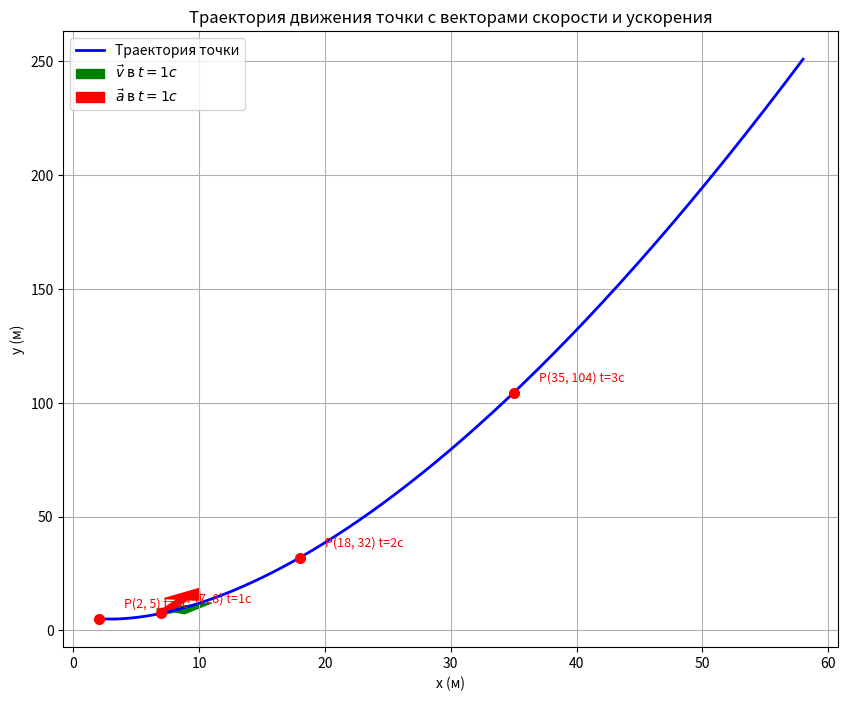
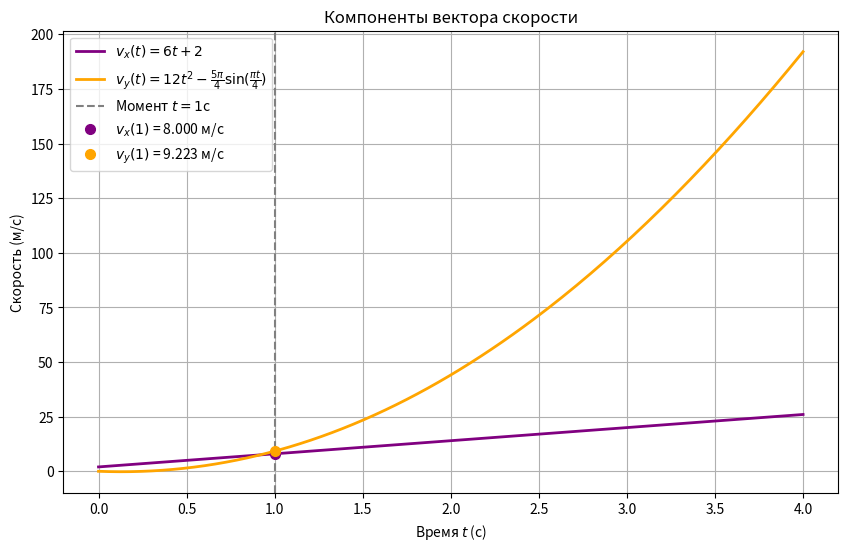

Reproduce these figures in Python, in order. (Note: this script raises an exception after producing the figures.)
import numpy as np
import matplotlib.pyplot as plt

# --- 1. Определение функций ---
def x(t):
    return 3*t**2 + 2*t + 2

def y(t):
    return 4*t**3 + 5*np.cos(np.pi * t / 4)

def vx(t):
    return 6*t + 2

def vy(t):
    return 12*t**2 - 5 * (np.pi/4) * np.sin(np.pi * t / 4)

def ax(t):
    return 6

def ay(t):
    return 24*t - 5 * (np.pi/4)**2 * np.cos(np.pi * t / 4)

# --- 2. Генерация данных для графиков ---
t_values = np.linspace(0, 4, 200) # Диапазон времени от 0 до 4 секунд для плавной траектории

x_coords = x(t_values)
y_coords = y(t_values)

vx_values = vx(t_values)
vy_values = vy(t_values)

ax_values = ax(t_values)
ay_values = ay(t_values)

# --- 3. Точка P(7, 7.536), соответствующая t=1 с ---
t_point = 1
Px = x(t_point)
Py = y(t_point)
Vx_at_P = vx(t_point)
Vy_at_P = vy(t_point)
Ax_at_P = ax(t_point)
Ay_at_P = ay(t_point)

# --- 4. Построение графиков ---

# График 1: Траектория движения с векторами скорости и ускорения в t=1с
plt.figure(figsize=(10, 8))
plt.plot(x_coords, y_coords, label='Траектория точки', color='blue', linewidth=2)

# Отметим ключевые точки
points_t_values = [0, 1, 2, 3]
for t_val in points_t_values:
    current_x = x(t_val)
    current_y = y(t_val)
    plt.plot(current_x, current_y, 'o', markersize=7, color='red', zorder=5)
    plt.text(current_x + 2, current_y + 5, f'P({current_x:.0f}, {current_y:.0f}) t={t_val}с', fontsize=9, color='red')

# Нарисуем векторы скорости и ускорения в точке P(7, 7.536)
# Масштабирование векторов для лучшей визуализации на графике
# (длины векторов на графике будут отличаться от их истинных значений для наглядности)
vector_display_scale = 0.5

# Вектор скорости
plt.arrow(Px, Py, Vx_at_P * vector_display_scale, Vy_at_P * vector_display_scale,
          color='green', width=0.8, head_width=3, head_length=5,
          length_includes_head=True, label=r'$\vec{v}$ в $t=1с$')
# Вектор ускорения
plt.arrow(Px, Py, Ax_at_P * vector_display_scale, Ay_at_P * vector_display_scale,
          color='red', width=0.8, head_width=3, head_length=5,
          length_includes_head=True, label=r'$\vec{a}$ в $t=1с$')

plt.xlabel('x (м)')
plt.ylabel('y (м)')
plt.title('Траектория движения точки с векторами скорости и ускорения')
plt.grid(True)
plt.legend()
plt.gca().set_aspect('auto') # Автоматическое соотношение сторон
plt.show()

# График 2: Компоненты вектора скорости как функции времени
plt.figure(figsize=(10, 6))
plt.plot(t_values, vx_values, label=r'$v_x(t) = 6t + 2$', color='purple', linewidth=2)
plt.plot(t_values, vy_values, label=r'$v_y(t) = 12t^2 - \frac{5\pi}{4}\sin(\frac{\pi t}{4})$', color='orange', linewidth=2)
plt.axvline(x=t_point, color='gray', linestyle='--', label=f'Момент $t={t_point}$с') # Линия для t=1с
plt.plot(t_point, Vx_at_P, 'o', markersize=7, color='purple', zorder=5, label=f'$v_x({t_point})$ = {Vx_at_P:.3f} м/с')
plt.plot(t_point, Vy_at_P, 'o', markersize=7, color='orange', zorder=5, label=f'$v_y({t_point})$ = {Vy_at_P:.3f} м/с')

plt.xlabel('Время $t$ (с)')
plt.ylabel('Скорость (м/с)')
plt.title('Компоненты вектора скорости')
plt.grid(True)
plt.legend()
plt.show()

# График 3: Компоненты вектора ускорения как функции времени
plt.figure(figsize=(10, 6))
plt.plot(t_values, ax_values, label=r'$a_x(t) = 6$', color='brown', linewidth=2)
plt.plot(t_values, ay_values, label=r'$a_y(t) = 24t - \frac{5\pi^2}{16}\cos(\frac{\pi t}{4})$', color='teal', linewidth=2)
plt.axvline(x=t_point, color='gray', linestyle='--', label=f'Момент $t={t_point}$с') # Линия для t=1с
plt.plot(t_point, Ax_at_P, 'o', markersize=7, color='brown', zorder=5, label=f'$a_x({t_point})$ = {Ax_at_P:.3f} м/с$^2$')
plt.plot(t_point, Ay_at_P, 'o', markersize=7, color='teal', zorder=5, label=f'$a_y({t_point})$ = {Ay_at_P:.3f} м/с$^2$')

plt.xlabel('Время $t$ (с)')
plt.ylabel('Ускорение (м/с$^2$)')
plt.title('Компоненты вектора ускорения')
plt.grid(True)
plt.legend()
plt.show()
